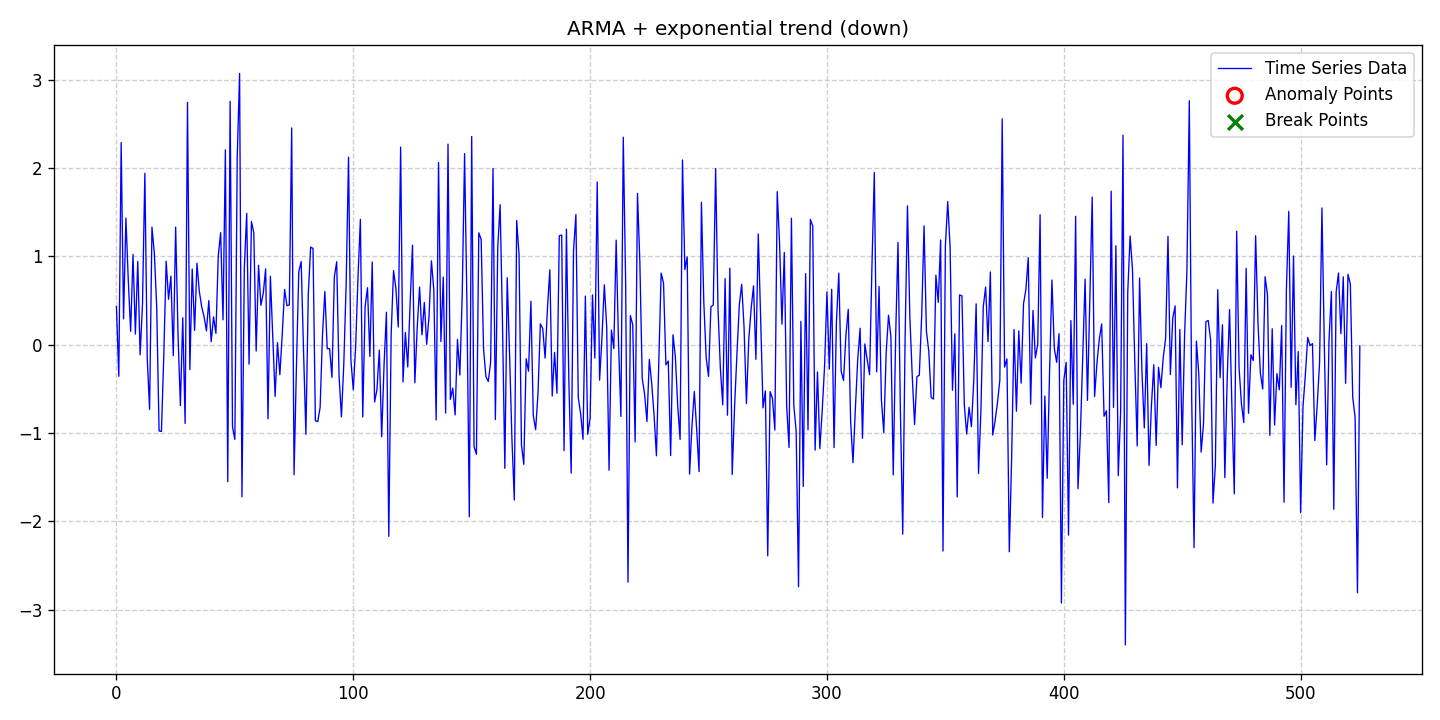

The table this chart was drawn from, first rows:
date, data, stationary, det_lin_up, det_lin_down, det_quad, det_cubic, det_exp, det_damped, stoc_trend, volatility, single_seas, multiple_seas, point_anom_single, point_anom_multi, collect_anom, context_anom, mean_shift, var_shift, trend_shift, point_anom_count, point_anom_location, point_anom_point, collect_anom_count
2020-01-01, 0.4325, 0, 0, 0, 0, 0, 1, 0, 0, 0, 0, 0, 0, 0, 0, 0, 0, 0, 0, 0, none, , 0
2020-01-02, -0.3582, 0, 0, 0, 0, 0, 1, 0, 0, 0, 0, 0, 0, 0, 0, 0, 0, 0, 0, 0, none, , 0
2020-01-03, 2.289, 0, 0, 0, 0, 0, 1, 0, 0, 0, 0, 0, 0, 0, 0, 0, 0, 0, 0, 0, none, , 0
2020-01-04, 0.2925, 0, 0, 0, 0, 0, 1, 0, 0, 0, 0, 0, 0, 0, 0, 0, 0, 0, 0, 0, none, , 0
2020-01-05, 1.435, 0, 0, 0, 0, 0, 1, 0, 0, 0, 0, 0, 0, 0, 0, 0, 0, 0, 0, 0, none, , 0
2020-01-06, 0.7308, 0, 0, 0, 0, 0, 1, 0, 0, 0, 0, 0, 0, 0, 0, 0, 0, 0, 0, 0, none, , 0
2020-01-07, 0.1511, 0, 0, 0, 0, 0, 1, 0, 0, 0, 0, 0, 0, 0, 0, 0, 0, 0, 0, 0, none, , 0
2020-01-08, 1.021, 0, 0, 0, 0, 0, 1, 0, 0, 0, 0, 0, 0, 0, 0, 0, 0, 0, 0, 0, none, , 0
2020-01-09, 0.1206, 0, 0, 0, 0, 0, 1, 0, 0, 0, 0, 0, 0, 0, 0, 0, 0, 0, 0, 0, none, , 0
2020-01-10, 0.9437, 0, 0, 0, 0, 0, 1, 0, 0, 0, 0, 0, 0, 0, 0, 0, 0, 0, 0, 0, none, , 0
2020-01-11, -0.1141, 0, 0, 0, 0, 0, 1, 0, 0, 0, 0, 0, 0, 0, 0, 0, 0, 0, 0, 0, none, , 0
2020-01-12, 0.4567, 0, 0, 0, 0, 0, 1, 0, 0, 0, 0, 0, 0, 0, 0, 0, 0, 0, 0, 0, none, , 0
2020-01-13, 1.942, 0, 0, 0, 0, 0, 1, 0, 0, 0, 0, 0, 0, 0, 0, 0, 0, 0, 0, 0, none, , 0
2020-01-14, -0.1478, 0, 0, 0, 0, 0, 1, 0, 0, 0, 0, 0, 0, 0, 0, 0, 0, 0, 0, 0, none, , 0
2020-01-15, -0.7326, 0, 0, 0, 0, 0, 1, 0, 0, 0, 0, 0, 0, 0, 0, 0, 0, 0, 0, 0, none, , 0
2020-01-16, 1.331, 0, 0, 0, 0, 0, 1, 0, 0, 0, 0, 0, 0, 0, 0, 0, 0, 0, 0, 0, none, , 0
2020-01-17, 1.038, 0, 0, 0, 0, 0, 1, 0, 0, 0, 0, 0, 0, 0, 0, 0, 0, 0, 0, 0, none, , 0
2020-01-18, 0.4318, 0, 0, 0, 0, 0, 1, 0, 0, 0, 0, 0, 0, 0, 0, 0, 0, 0, 0, 0, none, , 0
2020-01-19, -0.9764, 0, 0, 0, 0, 0, 1, 0, 0, 0, 0, 0, 0, 0, 0, 0, 0, 0, 0, 0, none, , 0
2020-01-20, -0.9819, 0, 0, 0, 0, 0, 1, 0, 0, 0, 0, 0, 0, 0, 0, 0, 0, 0, 0, 0, none, , 0
2020-01-21, -0.1161, 0, 0, 0, 0, 0, 1, 0, 0, 0, 0, 0, 0, 0, 0, 0, 0, 0, 0, 0, none, , 0
2020-01-22, 0.9451, 0, 0, 0, 0, 0, 1, 0, 0, 0, 0, 0, 0, 0, 0, 0, 0, 0, 0, 0, none, , 0
2020-01-23, 0.515, 0, 0, 0, 0, 0, 1, 0, 0, 0, 0, 0, 0, 0, 0, 0, 0, 0, 0, 0, none, , 0
2020-01-24, 0.7762, 0, 0, 0, 0, 0, 1, 0, 0, 0, 0, 0, 0, 0, 0, 0, 0, 0, 0, 0, none, , 0
2020-01-25, -0.1248, 0, 0, 0, 0, 0, 1, 0, 0, 0, 0, 0, 0, 0, 0, 0, 0, 0, 0, 0, none, , 0
2020-01-26, 1.332, 0, 0, 0, 0, 0, 1, 0, 0, 0, 0, 0, 0, 0, 0, 0, 0, 0, 0, 0, none, , 0
2020-01-27, 0.1185, 0, 0, 0, 0, 0, 1, 0, 0, 0, 0, 0, 0, 0, 0, 0, 0, 0, 0, 0, none, , 0
2020-01-28, -0.6898, 0, 0, 0, 0, 0, 1, 0, 0, 0, 0, 0, 0, 0, 0, 0, 0, 0, 0, 0, none, , 0
2020-01-29, 0.3061, 0, 0, 0, 0, 0, 1, 0, 0, 0, 0, 0, 0, 0, 0, 0, 0, 0, 0, 0, none, , 0
2020-01-30, -0.8915, 0, 0, 0, 0, 0, 1, 0, 0, 0, 0, 0, 0, 0, 0, 0, 0, 0, 0, 0, none, , 0
2020-01-31, 2.744, 0, 0, 0, 0, 0, 1, 0, 0, 0, 0, 0, 0, 0, 0, 0, 0, 0, 0, 0, none, , 0
2020-02-01, -0.281, 0, 0, 0, 0, 0, 1, 0, 0, 0, 0, 0, 0, 0, 0, 0, 0, 0, 0, 0, none, , 0
2020-02-02, 0.8573, 0, 0, 0, 0, 0, 1, 0, 0, 0, 0, 0, 0, 0, 0, 0, 0, 0, 0, 0, none, , 0
2020-02-03, 0.1624, 0, 0, 0, 0, 0, 1, 0, 0, 0, 0, 0, 0, 0, 0, 0, 0, 0, 0, 0, none, , 0
2020-02-04, 0.9228, 0, 0, 0, 0, 0, 1, 0, 0, 0, 0, 0, 0, 0, 0, 0, 0, 0, 0, 0, none, , 0
2020-02-05, 0.6032, 0, 0, 0, 0, 0, 1, 0, 0, 0, 0, 0, 0, 0, 0, 0, 0, 0, 0, 0, none, , 0
2020-02-06, 0.4285, 0, 0, 0, 0, 0, 1, 0, 0, 0, 0, 0, 0, 0, 0, 0, 0, 0, 0, 0, none, , 0
2020-02-07, 0.3188, 0, 0, 0, 0, 0, 1, 0, 0, 0, 0, 0, 0, 0, 0, 0, 0, 0, 0, 0, none, , 0
2020-02-08, 0.1571, 0, 0, 0, 0, 0, 1, 0, 0, 0, 0, 0, 0, 0, 0, 0, 0, 0, 0, 0, none, , 0
2020-02-09, 0.4996, 0, 0, 0, 0, 0, 1, 0, 0, 0, 0, 0, 0, 0, 0, 0, 0, 0, 0, 0, none, , 0
2020-02-10, 0.03409, 0, 0, 0, 0, 0, 1, 0, 0, 0, 0, 0, 0, 0, 0, 0, 0, 0, 0, 0, none, , 0
2020-02-11, 0.3141, 0, 0, 0, 0, 0, 1, 0, 0, 0, 0, 0, 0, 0, 0, 0, 0, 0, 0, 0, none, , 0
2020-02-12, 0.1284, 0, 0, 0, 0, 0, 1, 0, 0, 0, 0, 0, 0, 0, 0, 0, 0, 0, 0, 0, none, , 0
2020-02-13, 1.006, 0, 0, 0, 0, 0, 1, 0, 0, 0, 0, 0, 0, 0, 0, 0, 0, 0, 0, 0, none, , 0
2020-02-14, 1.269, 0, 0, 0, 0, 0, 1, 0, 0, 0, 0, 0, 0, 0, 0, 0, 0, 0, 0, 0, none, , 0
2020-02-15, 0.2818, 0, 0, 0, 0, 0, 1, 0, 0, 0, 0, 0, 0, 0, 0, 0, 0, 0, 0, 0, none, , 0
2020-02-16, 2.207, 0, 0, 0, 0, 0, 1, 0, 0, 0, 0, 0, 0, 0, 0, 0, 0, 0, 0, 0, none, , 0
2020-02-17, -1.551, 0, 0, 0, 0, 0, 1, 0, 0, 0, 0, 0, 0, 0, 0, 0, 0, 0, 0, 0, none, , 0
2020-02-18, 2.756, 0, 0, 0, 0, 0, 1, 0, 0, 0, 0, 0, 0, 0, 0, 0, 0, 0, 0, 0, none, , 0
2020-02-19, -0.9309, 0, 0, 0, 0, 0, 1, 0, 0, 0, 0, 0, 0, 0, 0, 0, 0, 0, 0, 0, none, , 0
2020-02-20, -1.072, 0, 0, 0, 0, 0, 1, 0, 0, 0, 0, 0, 0, 0, 0, 0, 0, 0, 0, 0, none, , 0
2020-02-21, 2.12, 0, 0, 0, 0, 0, 1, 0, 0, 0, 0, 0, 0, 0, 0, 0, 0, 0, 0, 0, none, , 0
2020-02-22, 3.073, 0, 0, 0, 0, 0, 1, 0, 0, 0, 0, 0, 0, 0, 0, 0, 0, 0, 0, 0, none, , 0
2020-02-23, -1.722, 0, 0, 0, 0, 0, 1, 0, 0, 0, 0, 0, 0, 0, 0, 0, 0, 0, 0, 0, none, , 0
2020-02-24, 0.8691, 0, 0, 0, 0, 0, 1, 0, 0, 0, 0, 0, 0, 0, 0, 0, 0, 0, 0, 0, none, , 0
2020-02-25, 1.487, 0, 0, 0, 0, 0, 1, 0, 0, 0, 0, 0, 0, 0, 0, 0, 0, 0, 0, 0, none, , 0
2020-02-26, -0.221, 0, 0, 0, 0, 0, 1, 0, 0, 0, 0, 0, 0, 0, 0, 0, 0, 0, 0, 0, none, , 0
2020-02-27, 1.395, 0, 0, 0, 0, 0, 1, 0, 0, 0, 0, 0, 0, 0, 0, 0, 0, 0, 0, 0, none, , 0
2020-02-28, 1.268, 0, 0, 0, 0, 0, 1, 0, 0, 0, 0, 0, 0, 0, 0, 0, 0, 0, 0, 0, none, , 0
2020-02-29, -0.07184, 0, 0, 0, 0, 0, 1, 0, 0, 0, 0, 0, 0, 0, 0, 0, 0, 0, 0, 0, none, , 0
... 466 more rows
